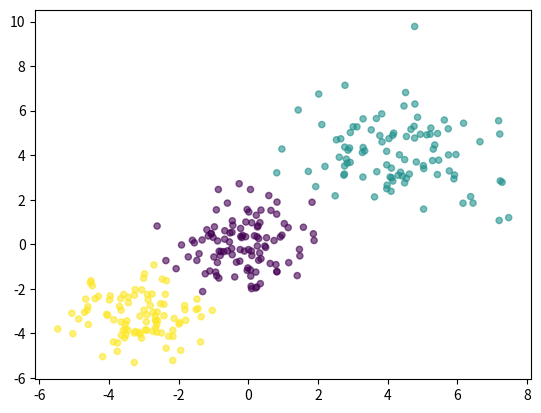

Recreate this plot in Python.
import matplotlib.pyplot as plt
import numpy as np
from scipy.stats import multivariate_normal


class GaussianMixture:
    def __init__(self, n_components, max_iter=100, tol=1e-4):
        self.n_components = n_components
        self.max_iter = max_iter
        self.tol = tol

    def initialize_parameters(self, X):
        n_samples, n_features = X.shape

        # Initialize mixing coefficients
        self.weights = np.ones(self.n_components) / self.n_components

        # Initialize means randomly
        random_idx = np.random.choice(n_samples, self.n_components, replace=False)
        self.means = X[random_idx]

        # Initialize covariance matrices
        self.covs = np.array([np.eye(n_features) for _ in range(self.n_components)])

    def gaussian_pdf(self, X, mean, cov):
        return multivariate_normal.pdf(X, mean=mean, cov=cov)

    def e_step(self, X):
        n_samples = X.shape[0]
        responsibilities = np.zeros((n_samples, self.n_components))

        # Calculate responsibilities
        for k in range(self.n_components):
            responsibilities[:, k] = self.weights[k] * self.gaussian_pdf(
                X, self.means[k], self.covs[k]
            )

        # Normalize responsibilities
        responsibilities /= responsibilities.sum(axis=1, keepdims=True)
        return responsibilities

    def m_step(self, X, responsibilities):
        n_samples = X.shape[0]

        # Update weights (mixing coefficients)
        Nk = responsibilities.sum(axis=0)
        self.weights = Nk / n_samples

        # Update means
        self.means = np.dot(responsibilities.T, X) / Nk[:, np.newaxis]

        # Update covariances
        for k in range(self.n_components):
            diff = X - self.means[k]
            self.covs[k] = np.dot(responsibilities[:, k] * diff.T, diff) / Nk[k]

    def fit(self, X):
        self.initialize_parameters(X)

        log_likelihood_old = -np.inf

        for _iteration in range(self.max_iter):
            # E-step
            responsibilities = self.e_step(X)

            # M-step
            self.m_step(X, responsibilities)

            # Compute log likelihood
            log_likelihood = 0
            for k in range(self.n_components):
                log_likelihood += self.weights[k] * self.gaussian_pdf(
                    X, self.means[k], self.covs[k]
                )
            log_likelihood = np.sum(np.log(log_likelihood))

            # Check convergence
            if abs(log_likelihood - log_likelihood_old) < self.tol:
                break

            log_likelihood_old = log_likelihood

    def predict(self, X):
        responsibilities = self.e_step(X)
        return np.argmax(responsibilities, axis=1)

    def plot_clusters(self, X, gmm, ax=None):
        """
        Plot GMM clusters for 2D data.
        """
        if X.shape[1] != 2:
            raise ValueError("plot_clusters only supports 2D data")

        labels = gmm.predict(X)

        if ax is None:
            fig, ax = plt.subplots(figsize=(6, 6))

        # Plot points
        for k in range(gmm.n_components):
            mask = labels == k
            ax.scatter(X[mask, 0], X[mask, 1], s=20, alpha=0.6, label=f"Cluster {k}")

        # Plot means
        ax.scatter(
            gmm.means[:, 0],
            gmm.means[:, 1],
            c="black",
            s=150,
            marker="x",
            linewidths=3,
            label="Means",
        )

        ax.set_title("Gaussian Mixture Model Clusters")
        ax.legend()
        ax.grid(True)

        return ax


# Example usage
if __name__ == "__main__":
    # Generate sample data
    np.random.seed(42)
    n_samples = 300

    # Generate three clusters
    cluster1 = np.random.normal(0, 1, (n_samples // 3, 2))
    cluster2 = np.random.normal(4, 1.5, (n_samples // 3, 2))
    cluster3 = np.random.normal(-3, 1, (n_samples // 3, 2))

    X = np.vstack([cluster1, cluster2, cluster3])

    # Fit GMM
    gmm = GaussianMixture(n_components=3)
    gmm.fit(X)

    # Get cluster assignments
    labels = gmm.predict(X)
    print("Cluster centers:", gmm.means)

    # Plotting the clusters (through soft-assignment)
    resp = gmm.e_step(X)
    colors = resp.argmax(axis=1)
    plt.scatter(X[:, 0], X[:, 1], c=colors, s=20, alpha=0.6)
    plt.show()
